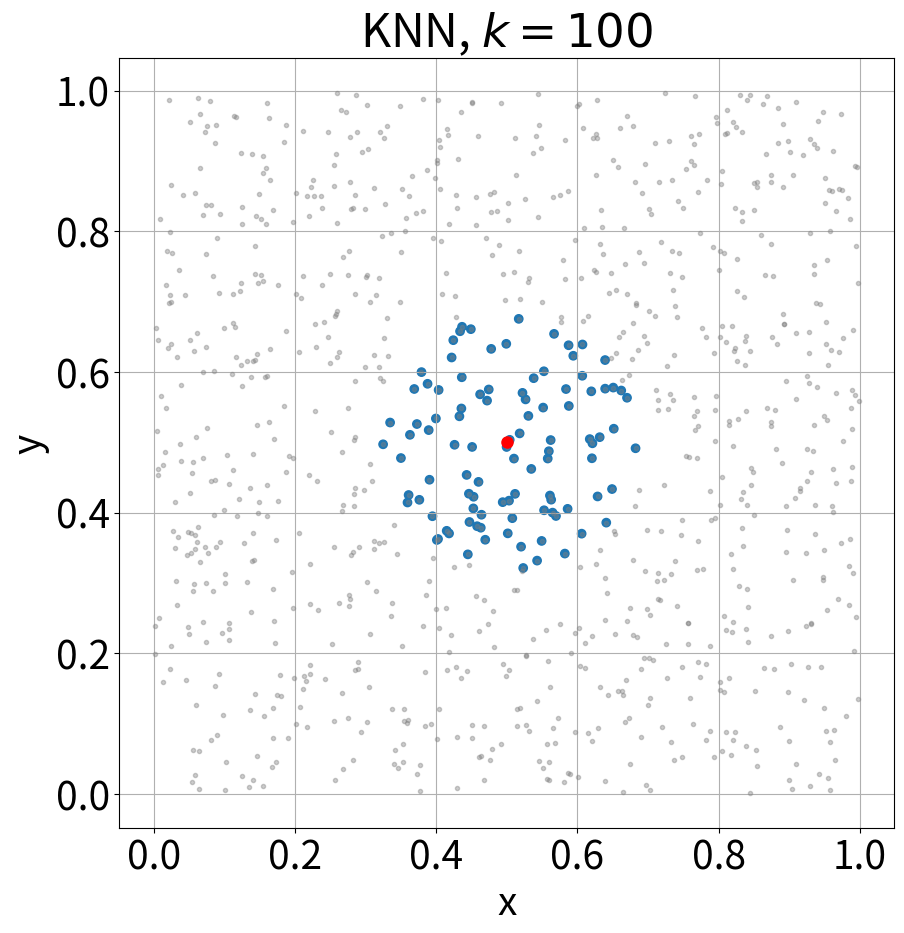
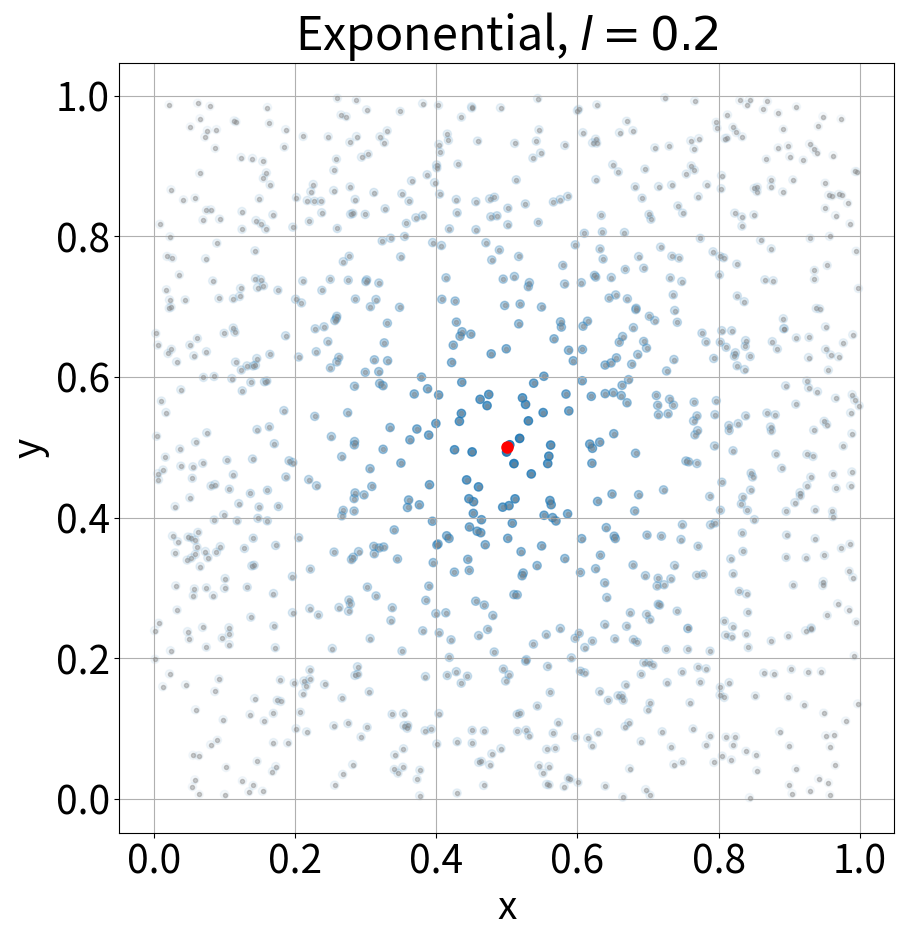

Source code (Python) for these figures, in order:
#%%
import numpy as np
import matplotlib.pyplot as plt



def plot_weights(x, y, x_0, y_0, weights, title):
    # Set dimensions
    plt.rc("font", size=28)
    plt.figure(figsize=(10, 10), dpi=160)

    # Draw grid
    plt.grid()

    # Plot baseline
    plt.plot(x, y, ".", c="grey", alpha=0.4)
    
    # Plot local point
    plt.plot(x_0, y_0, ".", markersize=16, c="red")
    
    # Shade weights    
    plt.scatter(x, y, c="tab:blue", alpha=weights)
    
    plt.title(title)
    
    plt.axis("equal")
    plt.xlabel("x")
    plt.ylabel("y")
    
    
    # Show
    plt.show()


rng = np.random.default_rng(16)
n = 1000

x = rng.uniform(0, 1, n)
y = rng.uniform(0, 1, n)

z = np.vstack((x, y)).T
z_0 = np.array([0.5, 0.5])


# Plot KNN weights
k = 100
weights_knn = np.zeros(n)
weights_knn[np.argsort(np.sum((z - z_0)**2, axis=1))[:k]] = 1
plot_weights(x, y, 0.5, 0.5, weights_knn, "KNN, $k = 100$")


# Plot exponential weights
l = 0.2
weights_exp = np.exp(-np.sqrt(np.sum((z - z_0)**2, axis=1))/l)
plot_weights(x, y, 0.5, 0.5, weights_exp, "Exponential, $l = 0.2$")